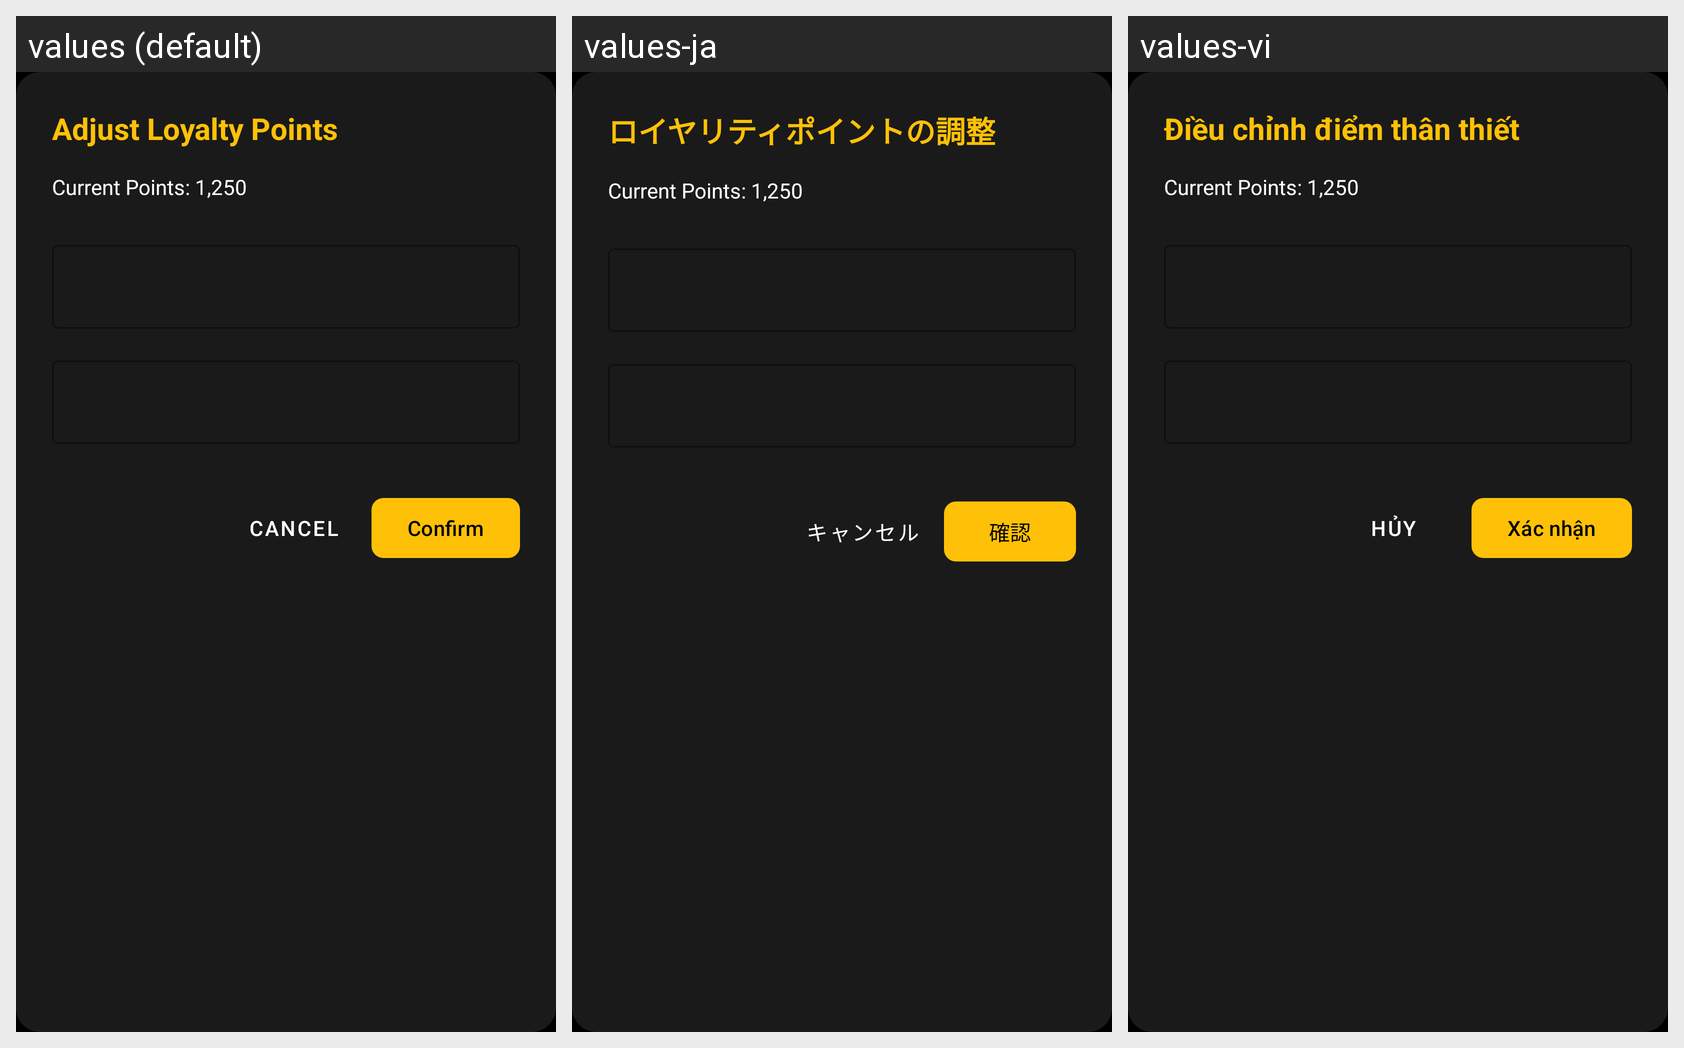

The same Android screen rendered under several of its app's locales, left to right. List the strings drawn on it with the default value and each locale's translation.
Android screen res/layout/dialog_adjust_score.xml rendered under 3 locales, left to right: values (default), values-ja, values-vi. Device: Nexus 5 (rendered at 1080×1920; each locale shown at half size, 540×960, under a caption strip naming it); theme Theme.Moviebookingapp.
Strings drawn on this screen, with the default value and each locale's value (text and hints the layout hard-codes, and strings that could not be matched under every locale, appear in the picture but are not listed):

admin_adjust_loyalty_points
  values: Adjust Loyalty Points
  values-ja: ロイヤリティポイントの調整
  values-vi: Điều chỉnh điểm thân thiết

auto_str_current_points_1_250
  values: Current Points: 1,250
  values-ja: Current Points: 1,250  [not translated; the default value is used]
  values-vi: Current Points: 1,250  [not translated; the default value is used]

admin_cancel
  values: Cancel
  values-ja: キャンセル
  values-vi: Hủy

admin_confirm_label
  values: Confirm
  values-ja: 確認
  values-vi: Xác nhận
